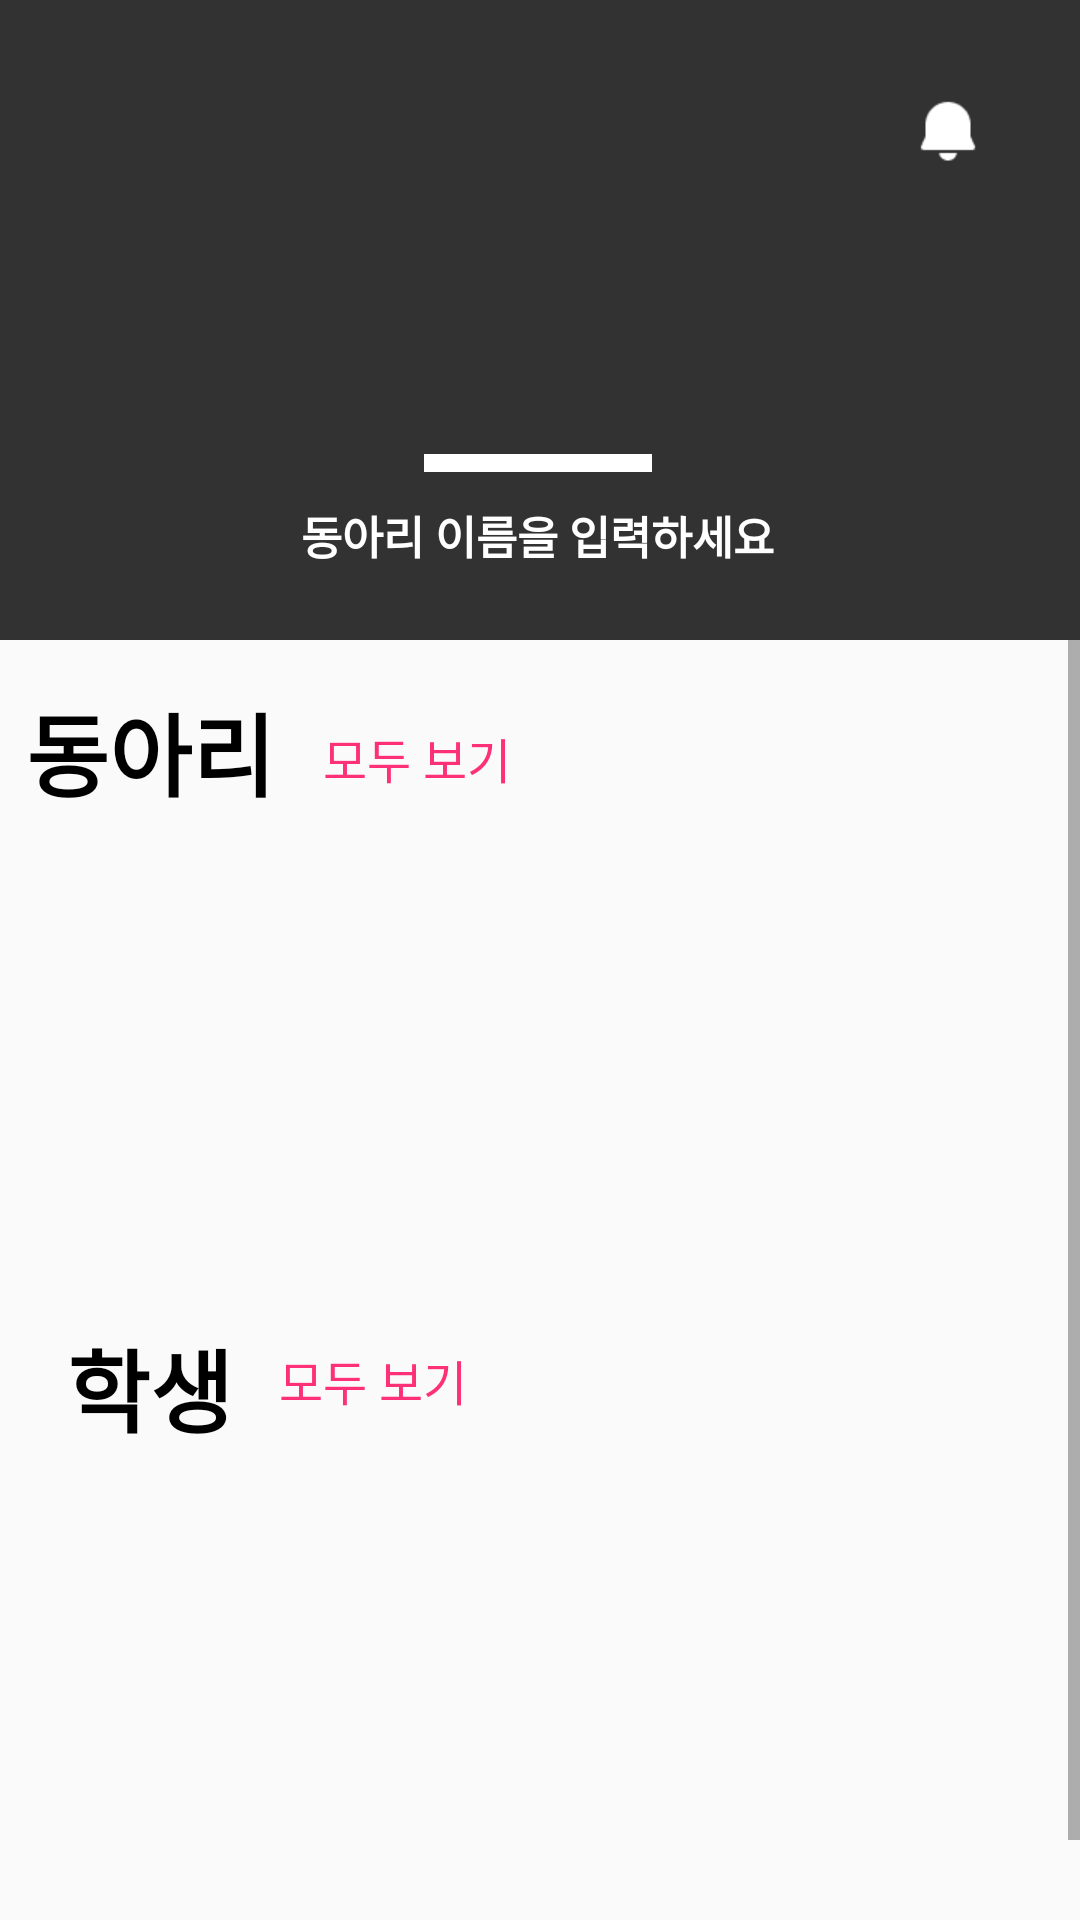

Here is an Android app screen rendered from its layout file. Give the layout XML and the strings, colors and styles it references.
<!-- AndroidManifest.xml: application theme Theme.Das_Android -->
<!-- res/layout/fragment_mainpage.xml -->
<FrameLayout xmlns:android="http://schemas.android.com/apk/res/android"
    xmlns:app="http://schemas.android.com/apk/res-auto"
    xmlns:tools="http://schemas.android.com/tools"
    android:layout_width="match_parent"
    android:layout_height="match_parent"
    tools:context="Fragment.HomeFragment">


    <androidx.constraintlayout.widget.ConstraintLayout
        android:layout_width="match_parent"
        android:layout_height="match_parent"
        app:layout_constraintEnd_toEndOf="parent"
        app:layout_constraintStart_toStartOf="parent"
        app:layout_constraintTop_toTopOf="parent">

        <androidx.constraintlayout.widget.ConstraintLayout
            android:id="@+id/main_header"
            android:layout_width="match_parent"
            android:layout_height="0dp"
            android:background="@color/color_secondary"
            android:orientation="vertical"
            app:layout_constraintBottom_toTopOf="@id/scroll_main"
            app:layout_constraintEnd_toEndOf="parent"
            app:layout_constraintStart_toStartOf="parent"
            app:layout_constraintTop_toTopOf="parent"
            app:layout_constraintVertical_weight="1.5">

            <ImageView
                android:id="@+id/logo_login"
                android:layout_width="80dp"
                android:layout_height="20dp"
                android:layout_marginStart="32dp"
                android:layout_marginTop="32dp"
                android:background="@drawable/all_logo_das"
                app:layout_constraintStart_toStartOf="parent"
                app:layout_constraintTop_toTopOf="parent" />

            <ImageView
                android:id="@+id/main_alarm"
                android:layout_width="24dp"
                android:layout_height="24dp"
                android:layout_marginTop="32dp"
                android:layout_marginEnd="32dp"
                android:background="@drawable/icon_alarm"
                app:layout_constraintEnd_toEndOf="parent"
                app:layout_constraintTop_toTopOf="parent">

            </ImageView>

            <androidx.viewpager2.widget.ViewPager2
                android:id="@+id/slide"
                android:layout_width="331dp"
                android:layout_height="132dp"
                app:layout_constraintBottom_toBottomOf="parent"
                app:layout_constraintEnd_toEndOf="parent"
                app:layout_constraintStart_toStartOf="parent"
                app:layout_constraintTop_toTopOf="parent" />

            <ImageView
                android:id="@+id/test"
                android:layout_width="76dp"
                android:layout_height="6dp"
                android:layout_alignParentLeft="true"
                android:layout_alignParentTop="true"
                android:layout_marginBottom="56dp"
                android:src="@color/white"
                app:layout_constraintBottom_toBottomOf="parent"
                app:layout_constraintEnd_toEndOf="parent"
                app:layout_constraintHorizontal_bias="0.498"
                app:layout_constraintStart_toStartOf="parent">

            </ImageView>

            <TextView
                android:id="@+id/main_textView"
                android:layout_width="200dp"
                android:layout_height="30dp"
                android:layout_marginBottom="16dp"
                android:fontFamily="@font/suit"
                android:text="동아리 이름을 입력하세요"
                android:textAlignment="center"
                android:textColor="@color/white"
                android:textSize="15sp"
                android:textStyle="bold"
                app:layout_constraintBottom_toBottomOf="parent"
                app:layout_constraintEnd_toEndOf="@+id/slide"
                app:layout_constraintHorizontal_bias="0.49"
                app:layout_constraintStart_toStartOf="@+id/slide" />


        </androidx.constraintlayout.widget.ConstraintLayout>

        <ScrollView
            android:id="@+id/scroll_main"
            android:layout_width="0dp"
            android:layout_height="0dp"
            app:layout_constraintBottom_toBottomOf="parent"
            app:layout_constraintEnd_toEndOf="parent"
            app:layout_constraintStart_toStartOf="parent"
            app:layout_constraintTop_toBottomOf="@id/main_header"
            app:layout_constraintVertical_weight="3">

            <androidx.constraintlayout.widget.ConstraintLayout
                android:layout_width="match_parent"
                android:layout_height="wrap_content">

                <TextView
                    android:id="@+id/club_title"
                    android:layout_width="100dp"
                    android:layout_height="50dp"
                    android:fontFamily="@font/suit"
                    android:text="학생"
                    android:textAlignment="center"
                    android:textColor="@color/black"
                    android:textSize="30sp"
                    android:textStyle="bold"
                    app:layout_constraintBottom_toTopOf="@+id/student_rv"
                    app:layout_constraintEnd_toEndOf="@+id/club_title2"
                    app:layout_constraintHorizontal_bias="1.0"
                    app:layout_constraintStart_toStartOf="@+id/club_title2"
                    app:layout_constraintTop_toBottomOf="@+id/club_rv"
                    app:layout_constraintVertical_bias="1.0" />

                <TextView
                    android:id="@+id/culblist_all"
                    android:layout_width="81dp"
                    android:layout_height="31dp"
                    android:layout_marginStart="84dp"
                    android:fontFamily="@font/suit"
                    android:text="모두 보기"
                    android:textAlignment="center"
                    android:textColor="@color/color_primary_500"
                    android:textSize="16sp"
                    app:layout_constraintBottom_toBottomOf="parent"
                    app:layout_constraintStart_toStartOf="parent"
                    app:layout_constraintTop_toTopOf="parent"
                    app:layout_constraintVertical_bias="0.554" />

                <TextView
                    android:id="@+id/culblist_all2"
                    android:layout_width="78dp"
                    android:layout_height="27dp"
                    android:layout_marginStart="100dp"
                    android:fontFamily="@font/suit"
                    android:text="모두 보기"
                    android:textAlignment="center"
                    android:textColor="@color/color_primary_500"
                    android:textSize="16sp"
                    app:layout_constraintBottom_toBottomOf="parent"
                    app:layout_constraintStart_toStartOf="parent"
                    app:layout_constraintTop_toTopOf="parent"
                    app:layout_constraintVertical_bias="0.065" />

                <androidx.recyclerview.widget.RecyclerView
                    android:id="@+id/club_rv"
                    android:layout_width="match_parent"
                    android:layout_height="154dp"
                    android:layout_marginTop="8dp"
                    app:layout_constraintEnd_toEndOf="parent"
                    app:layout_constraintHorizontal_bias="0.0"
                    app:layout_constraintStart_toStartOf="@+id/club_title"
                    app:layout_constraintTop_toBottomOf="@+id/club_title2" />

                <androidx.recyclerview.widget.RecyclerView
                    android:id="@+id/student_rv"
                    android:layout_width="match_parent"
                    android:layout_height="154dp"
                    android:layout_marginBottom="24dp"
                    app:layout_constraintBottom_toBottomOf="parent"
                    app:layout_constraintEnd_toEndOf="parent"
                    app:layout_constraintHorizontal_bias="0.0"
                    app:layout_constraintStart_toStartOf="@+id/club_title" />

                <TextView
                    android:id="@+id/club_title2"
                    android:layout_width="100dp"
                    android:layout_height="50dp"
                    android:fontFamily="@font/suit"
                    android:text="동아리"
                    android:textAlignment="center"
                    android:textColor="@color/black"
                    android:textSize="30sp"
                    android:textStyle="bold"
                    app:layout_constraintBottom_toBottomOf="parent"
                    app:layout_constraintStart_toStartOf="parent"
                    app:layout_constraintTop_toTopOf="parent"
                    app:layout_constraintVertical_bias="0.037" />
            </androidx.constraintlayout.widget.ConstraintLayout>
        </ScrollView>
    </androidx.constraintlayout.widget.ConstraintLayout>
</FrameLayout>
<!-- resources referenced by this layout -->
<resources>
  <color name="black">#FF000000</color>
  <color name="color_primary_500">#FD3078</color>
  <color name="color_secondary">#323232</color>
  <color name="white">#FFFFFF</color>
  <!-- drawable icon_alarm: png bitmap (drawable, 438 bytes) -->
  <style name="Theme.Das_Android" parent="Theme.AppCompat.Light.NoActionBar">
          
          <item name="colorPrimary">@color/purple_500</item>
          <item name="android:windowFullscreen">true</item>
          <item name="windowNoTitle">true</item>
          <item name="colorPrimaryVariant">@color/purple_700</item>
          <item name="colorOnPrimary">@color/white</item>
          
          <item name="colorSecondary">@color/teal_200</item>
          <item name="colorSecondaryVariant">@color/teal_700</item>
          <item name="colorOnSecondary">@color/black</item>
          
          <item name="android:statusBarColor" tools:targetApi="l">?attr/colorPrimaryVariant</item>
          
      </style>
  <color name="purple_500">#FF6200EE</color>
  <color name="purple_700">#FF3700B3</color>
  <color name="teal_200">#FF03DAC5</color>
  <color name="teal_700">#FF018786</color>
</resources>
